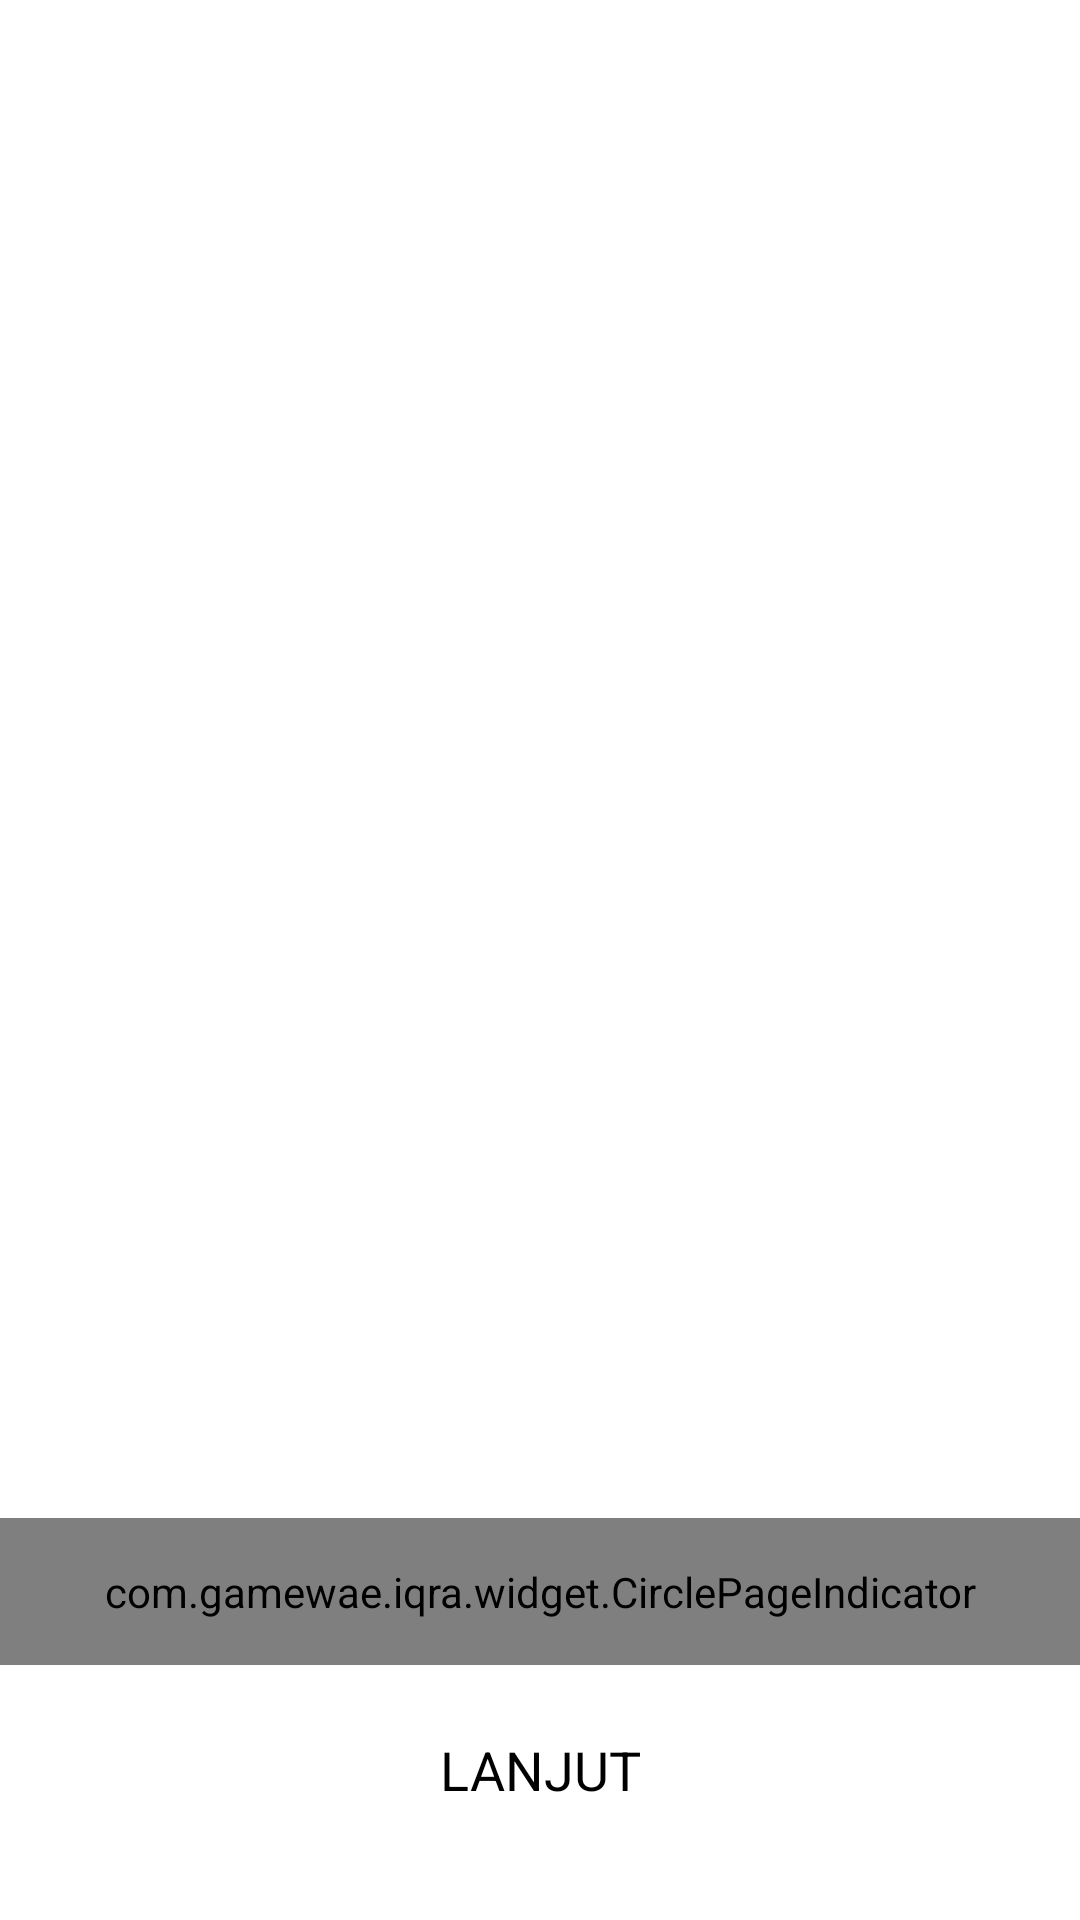

Reconstruct the res/layout file that produces this screen, plus the resources it refers to.
<!-- AndroidManifest.xml: application theme android:Theme.Holo.Light.NoActionBar -->
<!-- res/layout/activity_hint.xml -->
<RelativeLayout xmlns:android="http://schemas.android.com/apk/res/android"
    xmlns:tools="http://schemas.android.com/tools"
    android:layout_width="match_parent"
    android:layout_height="match_parent"
    tools:context="${relativePackage}.${activityClass}" >
	 
	 <android.support.v4.view.ViewPager
	    xmlns:android="http://schemas.android.com/apk/res/android"
	    xmlns:app="http://schemas.android.com/apk/res-auto"
	    android:id="@+id/viewPager"
	    android:layout_width="fill_parent"
	    android:layout_centerInParent="true"
	    android:layout_height="fill_parent" />
	 
	 	<com.gamewae.iqra.widget.CirclePageIndicator 
	 	    		xmlns:app="http://schemas.android.com/apk/res-auto"
			        android:id="@+id/indicators"
			        android:padding="15dip"
			        android:layout_height="wrap_content"
			        android:layout_width="fill_parent"
			        android:layout_alignParentBottom="true"
			        android:layout_marginBottom="85dp"
			        android:layout_gravity="bottom"
			        android:background="@null"
			        app:radius="4dp"
			        app:fillColor="#FFFFFF"
			        app:pageColor="#FF999999"
			        app:strokeColor="#FF999999"
			        app:strokeWidth="1dp"
			        />
	 	
	 	 <Button
	        android:id="@+id/btnNext"
	        android:layout_width="250dp"
	        android:layout_height="40dp"
			android:layout_alignParentBottom="true"
			android:layout_centerHorizontal="true"
	        android:layout_marginBottom="30dp"
	        android:background="@drawable/btn_white_state"
	        android:text="@string/next2" />
	 	 
</RelativeLayout>
<!-- resources referenced by this layout -->
<resources>
  <!-- drawable btn_white_state (drawable) -->
  <?xml version="1.0" encoding="utf-8"?>
  
  <selector xmlns:android="http://schemas.android.com/apk/res/android">
      <item android:drawable="@drawable/btn_white_s"
            android:state_pressed="true" />
      <item android:drawable="@drawable/btn_white_s"
            android:state_focused="true" />
      <item android:drawable="@drawable/btn_white" />
  </selector>
  <string name="next2">LANJUT</string>
  <!-- drawable btn_white_s (drawable) -->
  <shape
      xmlns:android="http://schemas.android.com/apk/res/android"
      android:shape="rectangle"   >
  
      <solid
          android:color="#ccc" >
      </solid>
  
     
  
      <corners
          android:radius="200dp"   >
      </corners>
  
  </shape>
  <!-- drawable btn_white (drawable) -->
  <shape
      xmlns:android="http://schemas.android.com/apk/res/android"
      android:shape="rectangle"   >
  
      <solid
          android:color="#fff" >
      </solid>
  
      <corners
          android:radius="200dp"   >
      </corners>
  
  </shape>
</resources>
